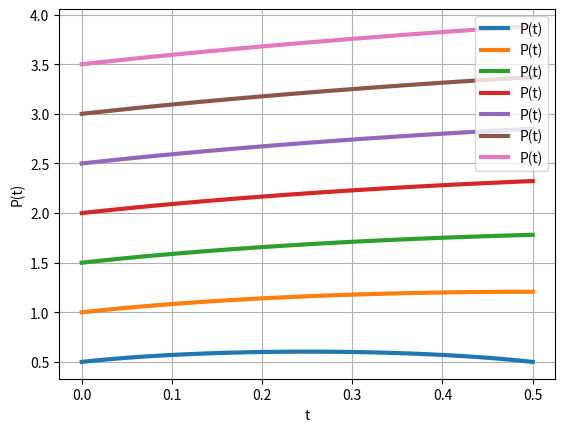

Reproduce this figure in Python.
#!/usr/bin/env python3
# -- coding: utf-8 --
"""
 Question 4(6)
"""
 
import numpy as np
from scipy.integrate import odeint
import matplotlib.pyplot as plt
 
# Função que retorna dy/dx
def modelo(y,x):
    dydx = -(x**2 + 2*x*y - y**2)/(y**2 + 2*x*y - x**2)
    return dydx
 
# Condição inicial
y0 = [.5,1,1.5,2,2.5,3,3.5]
 
# Intervalo de tempo
t = np.linspace(0,.5,100)
    
# Resolve EDO
y = odeint(modelo, y0, t)
    
# Plota os resultados
plt.plot(t,y,linewidth=3, label="P(t)")
plt.legend()
plt.xlabel('t')     
plt.ylabel('P(t)')
plt.grid()
plt.show()